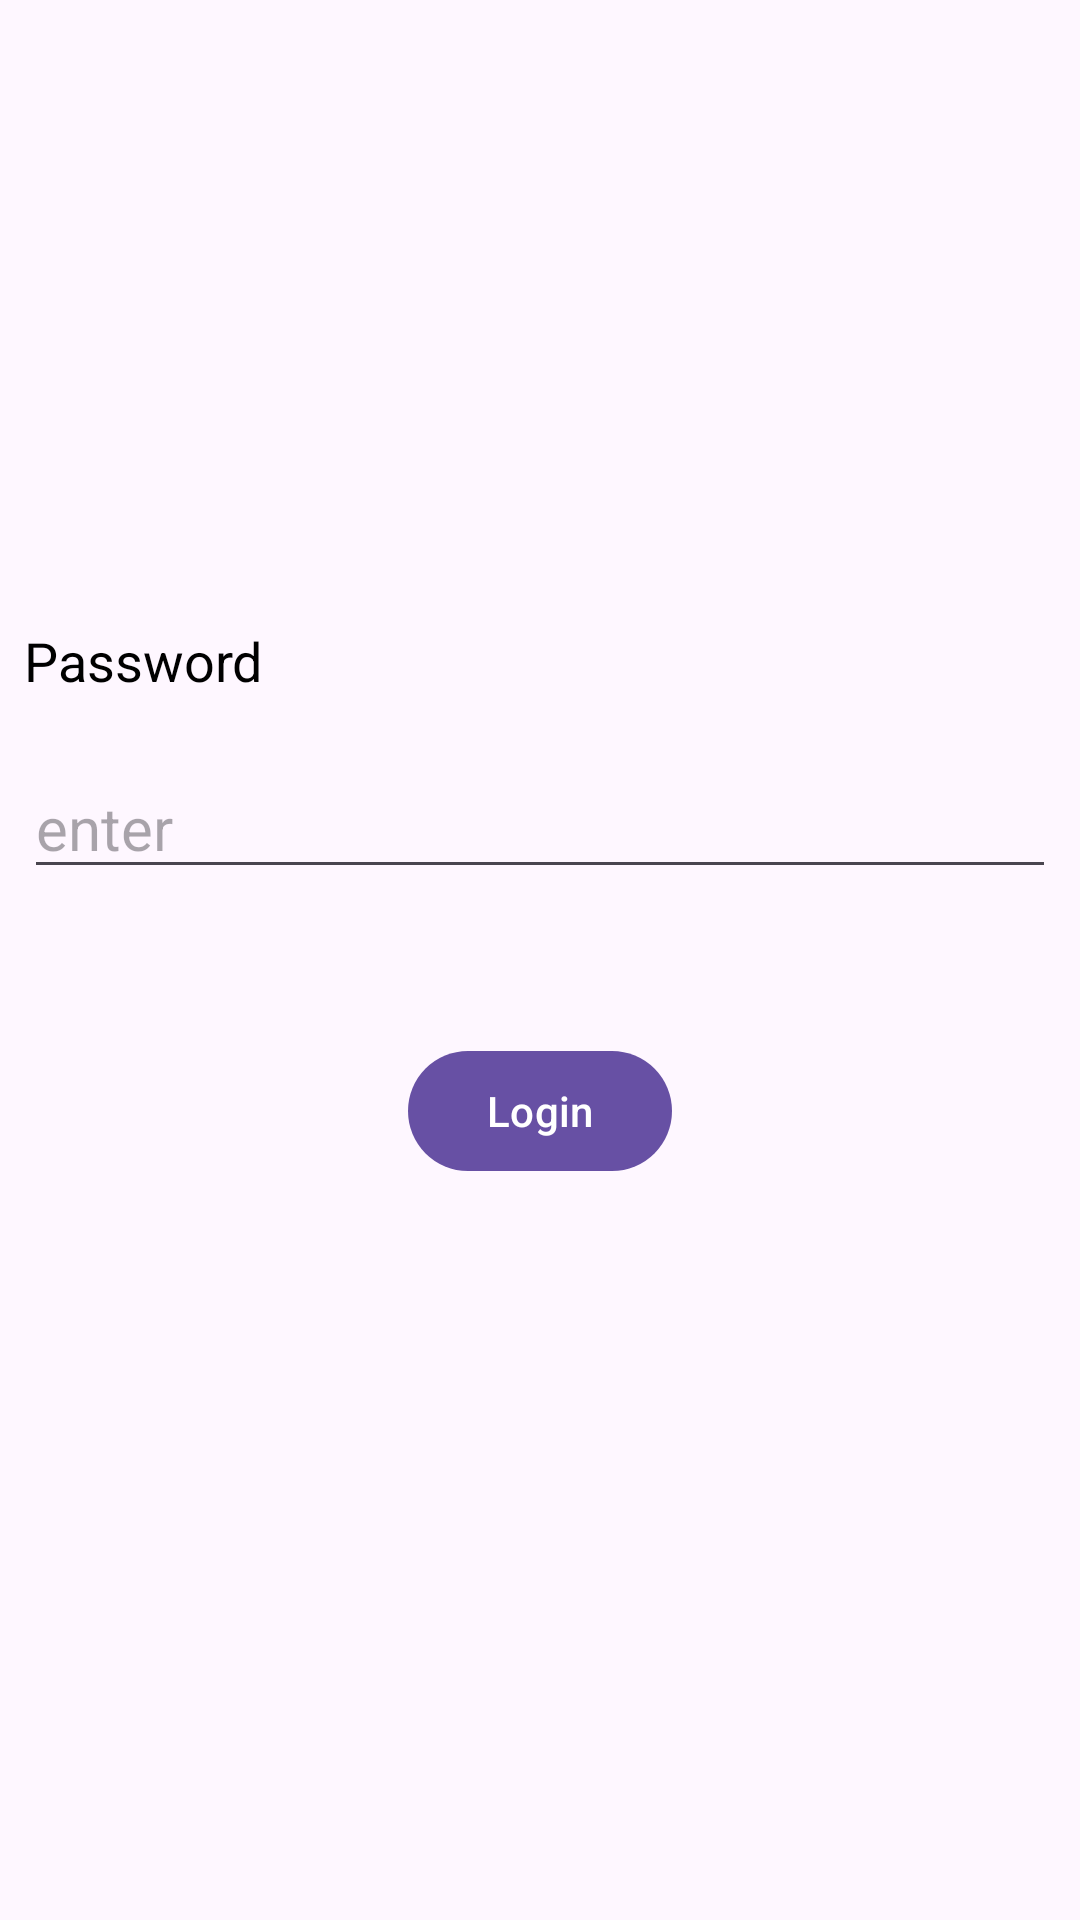

Layout XML and referenced resources for this Android screen:
<!-- AndroidManifest.xml: application theme Theme.DependencyInjection_1 -->
<!-- res/layout/activity_login.xml -->
<?xml version="1.0" encoding="utf-8"?>
<layout xmlns:android="http://schemas.android.com/apk/res/android"
    xmlns:app="http://schemas.android.com/apk/res-auto"
    xmlns:tools="http://schemas.android.com/tools">

    <data>

    </data>

    <androidx.constraintlayout.widget.ConstraintLayout
        android:layout_width="match_parent"
        android:padding="8dp"
        android:layout_height="match_parent"
        tools:context=".activities.LoginActivity">

        <TextView
            android:id="@+id/textView3"
            android:layout_width="match_parent"
            android:layout_height="wrap_content"
            android:layout_marginTop="200dp"
            android:text="Password"
            android:textColor="@android:color/black"
            android:textSize="18sp"
            app:layout_constraintEnd_toEndOf="parent"
            app:layout_constraintStart_toStartOf="parent"
            app:layout_constraintTop_toTopOf="parent" />

        <EditText
            android:id="@+id/editText"
            android:textSize="20sp"
            android:hint="enter"
            android:layout_width="match_parent"
            android:layout_height="wrap_content"
            android:layout_marginTop="20dp"
            app:layout_constraintEnd_toEndOf="parent"
            app:layout_constraintStart_toStartOf="parent"
            app:layout_constraintTop_toBottomOf="@+id/textView3" />

        <com.google.android.material.button.MaterialButton
            android:id="@+id/btn_login"
            android:layout_width="wrap_content"
            android:layout_height="wrap_content"
            app:layout_constraintEnd_toEndOf="parent"
            app:layout_constraintStart_toStartOf="parent"
            app:layout_constraintTop_toBottomOf="@+id/editText"
            android:layout_marginTop="50dp"
            android:text="Login" />

    </androidx.constraintlayout.widget.ConstraintLayout>
</layout>
<!-- resources referenced by this layout -->
<resources>
  <style name="Theme.DependencyInjection_1" parent="Base.Theme.DependencyInjection_1" />
  <style name="Base.Theme.DependencyInjection_1" parent="Theme.Material3.DayNight.NoActionBar">
          
          
      </style>
</resources>
